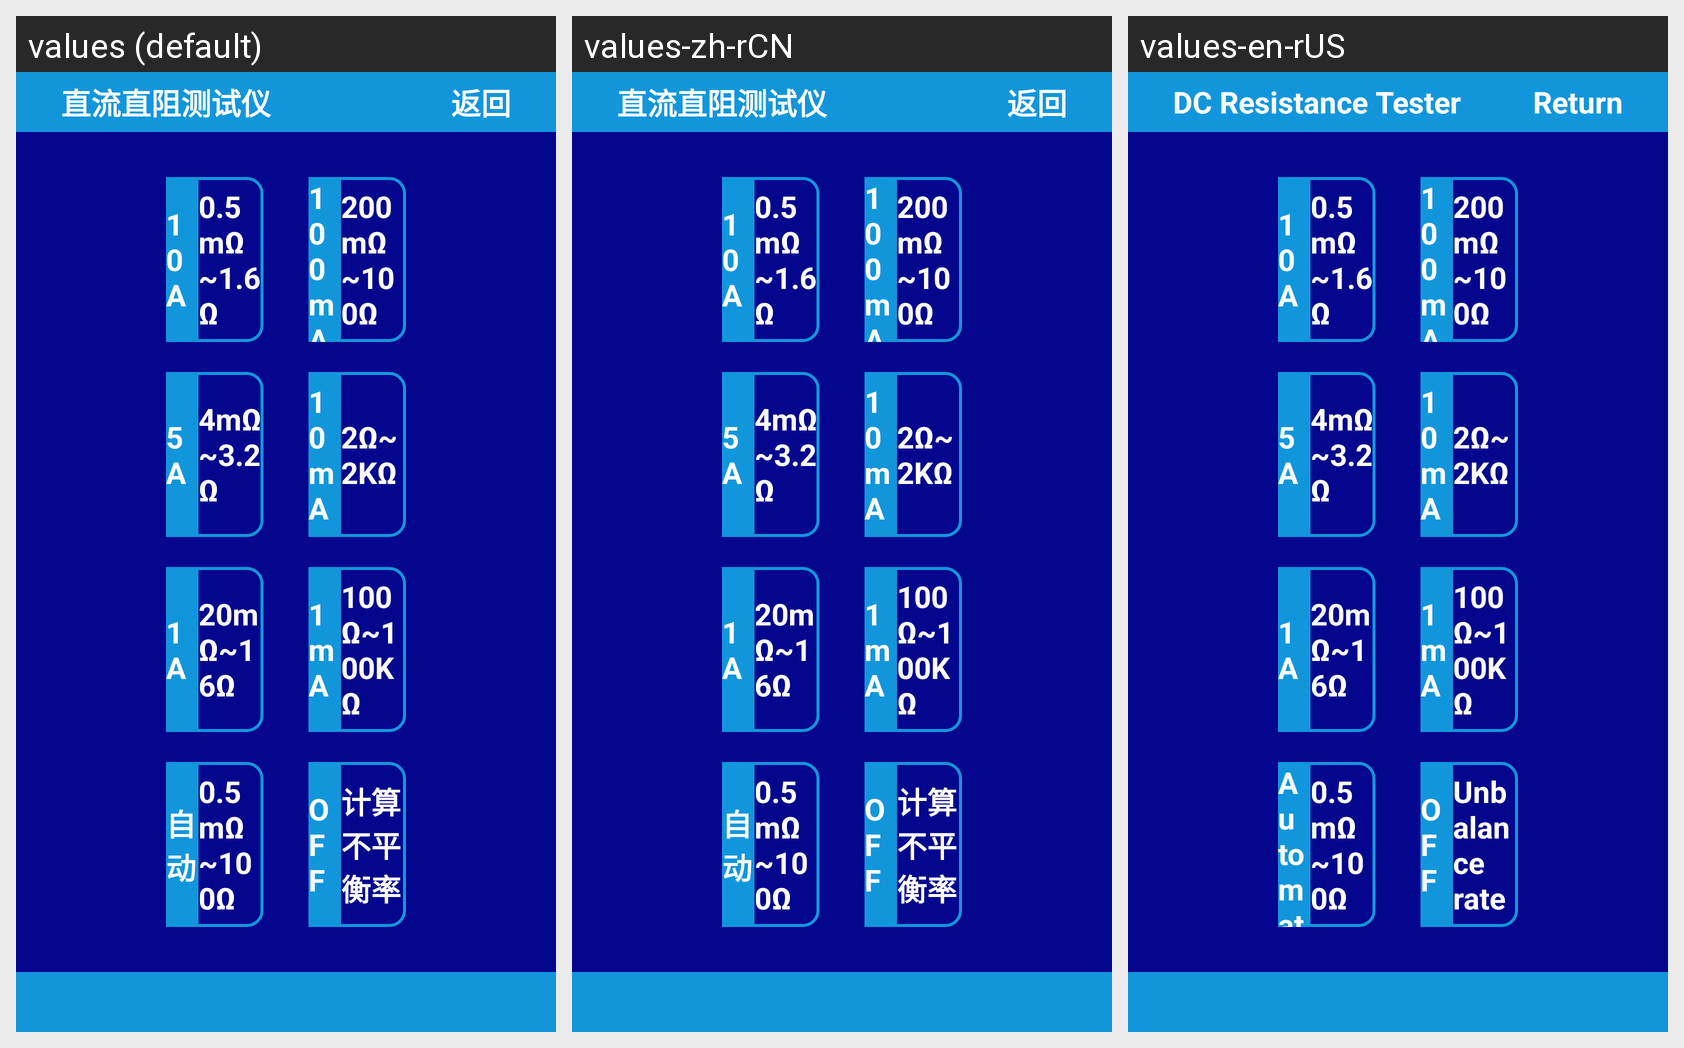

This grid shows one Android layout under several languages. Give, for every string resource on the screen, its name, the default text and each shown locale's text.
Android screen res/layout/activity_dtd10c_zz_cs1.xml rendered under 3 locales, left to right: values (default), values-zh-rCN, values-en-rUS. Device: Nexus 5 (rendered at 1080×1920; each locale shown at half size, 540×960, under a caption strip naming it); theme Theme.YcAllBlueTooth2.
Strings drawn on this screen, with the default value and each locale's value (text and hints the layout hard-codes, and strings that could not be matched under every locale, appear in the picture but are not listed):

zhiliudianzuceshiyi
  values: 直流直阻测试仪
  values-zh-rCN: 直流直阻测试仪
  values-en-rUS: DC Resistance Tester

fanhui
  values: 返回
  values-zh-rCN: 返回
  values-en-rUS: Return

zidong
  values: 自动
  values-zh-rCN: 自动
  values-en-rUS: Automatic

jisuanbupinghenglv
  values: 计算不平衡率
  values-zh-rCN: 计算不平衡率
  values-en-rUS: Unbalance rate
